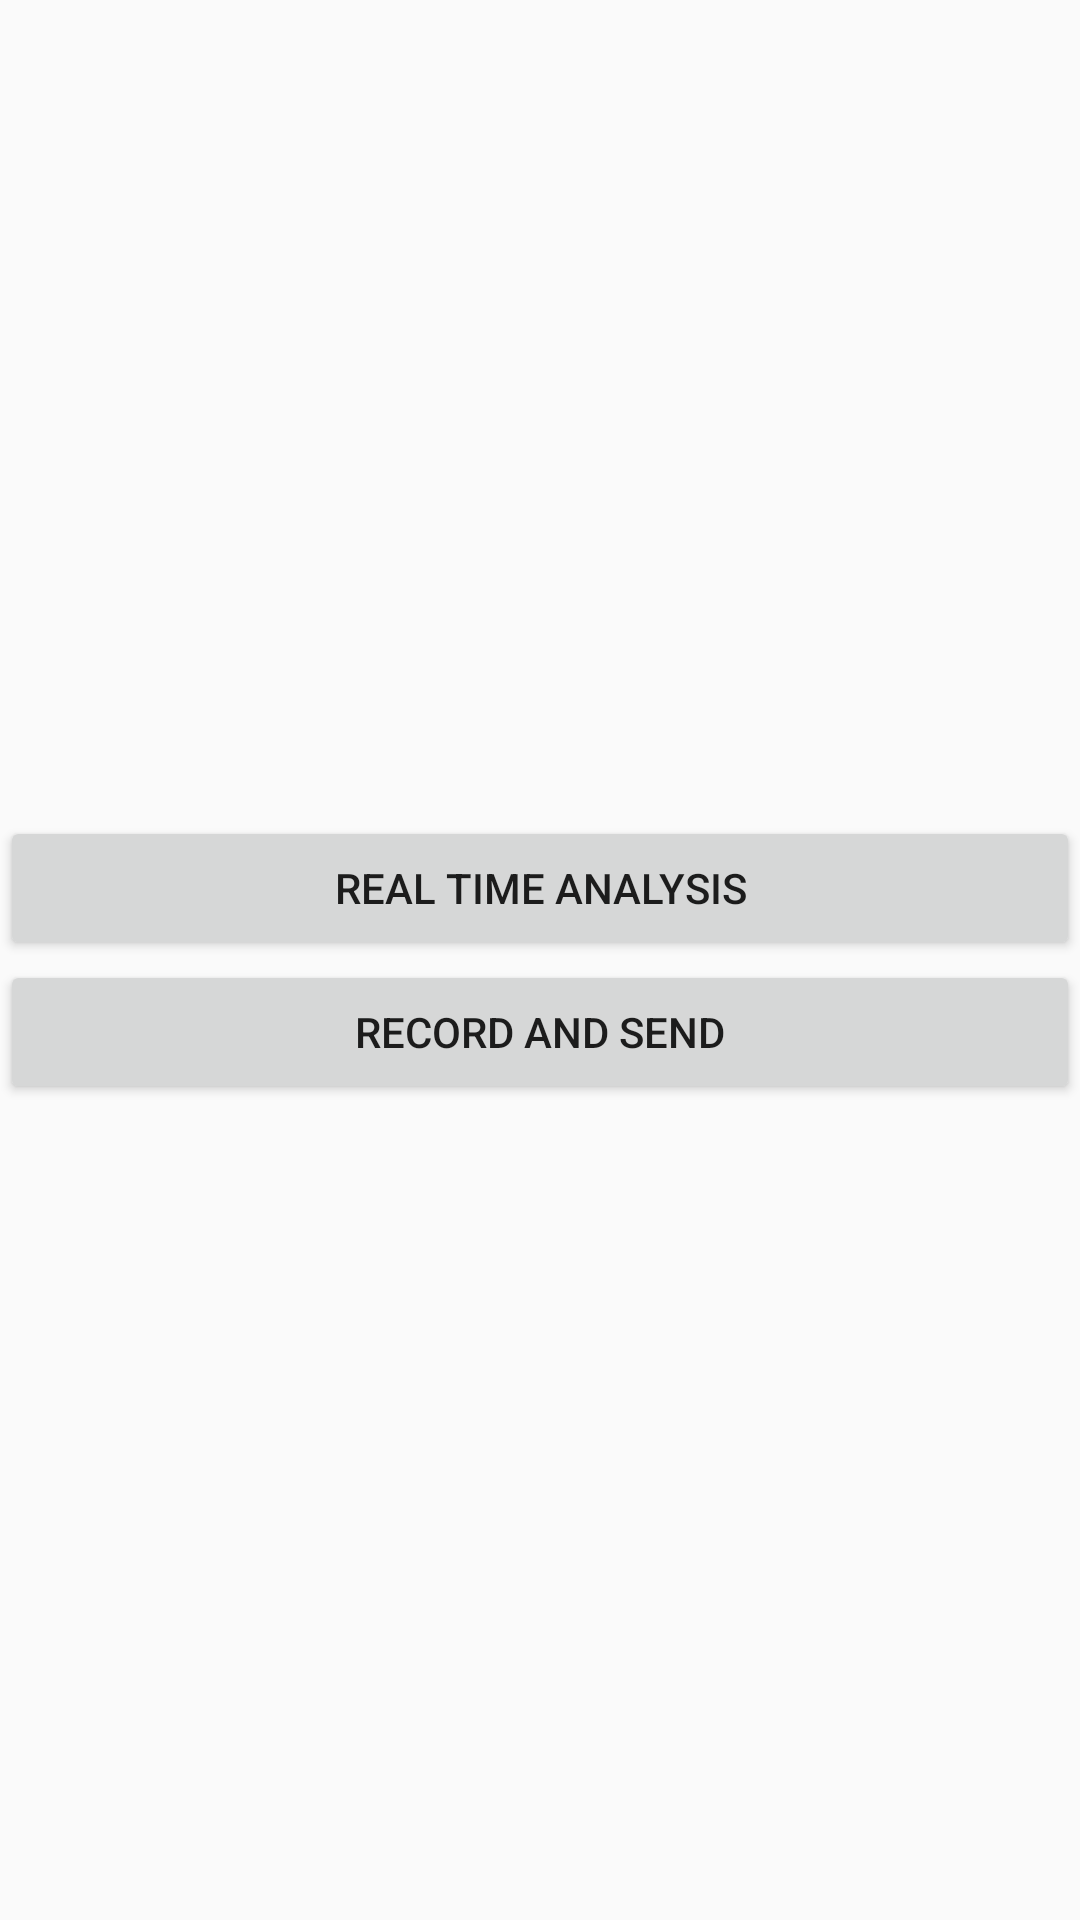

The Android layout XML behind this screen, and the referenced resources:
<!-- AndroidManifest.xml: application theme AppTheme -->
<!-- res/layout/activity_choose__analysis_type.xml -->
<?xml version="1.0" encoding="utf-8"?>
<LinearLayout xmlns:android="http://schemas.android.com/apk/res/android"
    xmlns:tools="http://schemas.android.com/tools"
    android:layout_width="match_parent"
    android:layout_height="match_parent"
    tools:context=".chooseAnalysisTypeActivity"
    android:orientation="vertical"
    android:gravity="center"
    >

    <Button
        android:id="@+id/real_time_button"
        android:text="@string/real_time_button"
        android:layout_width="match_parent"
        android:layout_height="wrap_content"

        />

    <Button
        android:id="@+id/record_and_send"
        android:text="@string/record_and_send_button"
        android:layout_width="match_parent"
        android:layout_height="wrap_content"

        />

</LinearLayout>
<!-- resources referenced by this layout -->
<resources>
  <string name="real_time_button">Real Time Analysis</string>
  <string name="record_and_send_button">Record and Send</string>
  <style name="AppTheme" parent="Theme.AppCompat.Light.DarkActionBar">
          
          <item name="colorPrimary">@color/ic_launcher_background</item>
          <item name="colorPrimaryDark">@color/ic_launcher_background</item>
          <item name="colorAccent">@color/colorAccent</item>
      </style>
  <color name="ic_launcher_background">#3F53A7</color>
  <color name="colorAccent">#D81B60</color>
</resources>
